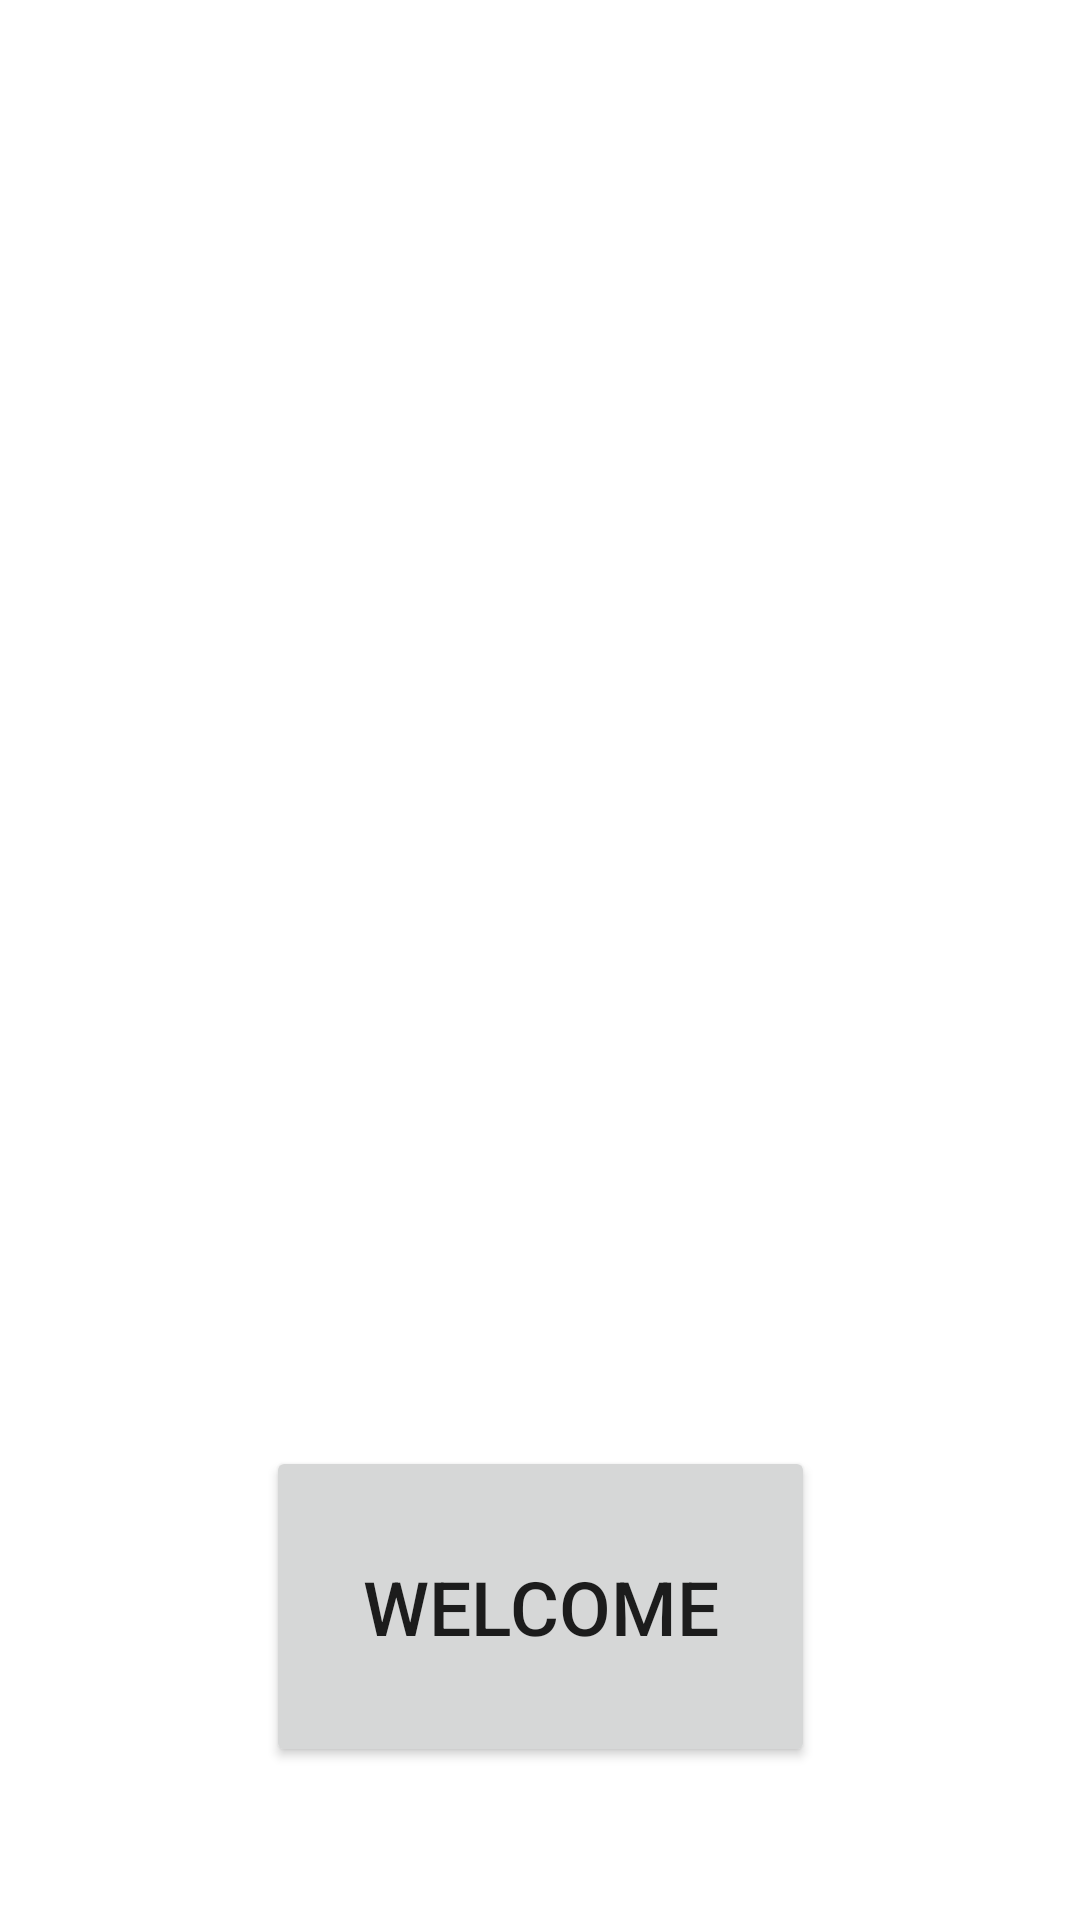

Reconstruct the res/layout file that produces this screen, plus the resources it refers to.
<!-- AndroidManifest.xml: application theme Theme.AnimalShelter -->
<!-- res/layout/activity_welcome_page.xml -->
<?xml version="1.0" encoding="utf-8"?>
<androidx.constraintlayout.widget.ConstraintLayout xmlns:android="http://schemas.android.com/apk/res/android"
    xmlns:app="http://schemas.android.com/apk/res-auto"
    android:layout_width="match_parent"
    android:layout_height="match_parent">

    <Button
        android:id="@+id/welcomeBtn"
        android:layout_width="183dp"
        android:layout_height="107dp"
        android:layout_marginTop="100dp"
        android:text="Welcome"
        android:textSize="25sp"
        app:layout_constraintEnd_toEndOf="parent"
        app:layout_constraintStart_toStartOf="parent"
        app:layout_constraintTop_toBottomOf="@+id/imageView" />

    <ImageView
        android:id="@+id/imageView"
        android:layout_width="282dp"
        android:layout_height="318dp"
        android:layout_marginTop="64dp"
        app:layout_constraintEnd_toEndOf="parent"
        app:layout_constraintStart_toStartOf="parent"
        app:layout_constraintTop_toTopOf="parent"
        app:srcCompat="@drawable/ic_pets_foreground" />

</androidx.constraintlayout.widget.ConstraintLayout>
<!-- resources referenced by this layout -->
<resources>
  <style name="Theme.AnimalShelter" parent="Theme.MaterialComponents.DayNight.DarkActionBar">
          
          <item name="colorPrimary">@color/purple_500</item>
          <item name="colorPrimaryVariant">@color/purple_700</item>
          <item name="colorOnPrimary">@color/white</item>
          
          <item name="colorSecondary">@color/teal_200</item>
          <item name="colorSecondaryVariant">@color/teal_700</item>
          <item name="colorOnSecondary">@color/black</item>
          
          <item name="android:statusBarColor" tools:targetApi="l">?attr/colorPrimaryVariant</item>
          
      </style>
  <color name="purple_500">#FF6200EE</color>
  <color name="purple_700">#FF3700B3</color>
  <color name="white">#FFFFFFFF</color>
  <color name="teal_200">#FF03DAC5</color>
  <color name="teal_700">#FF018786</color>
  <color name="black">#FF000000</color>
</resources>
